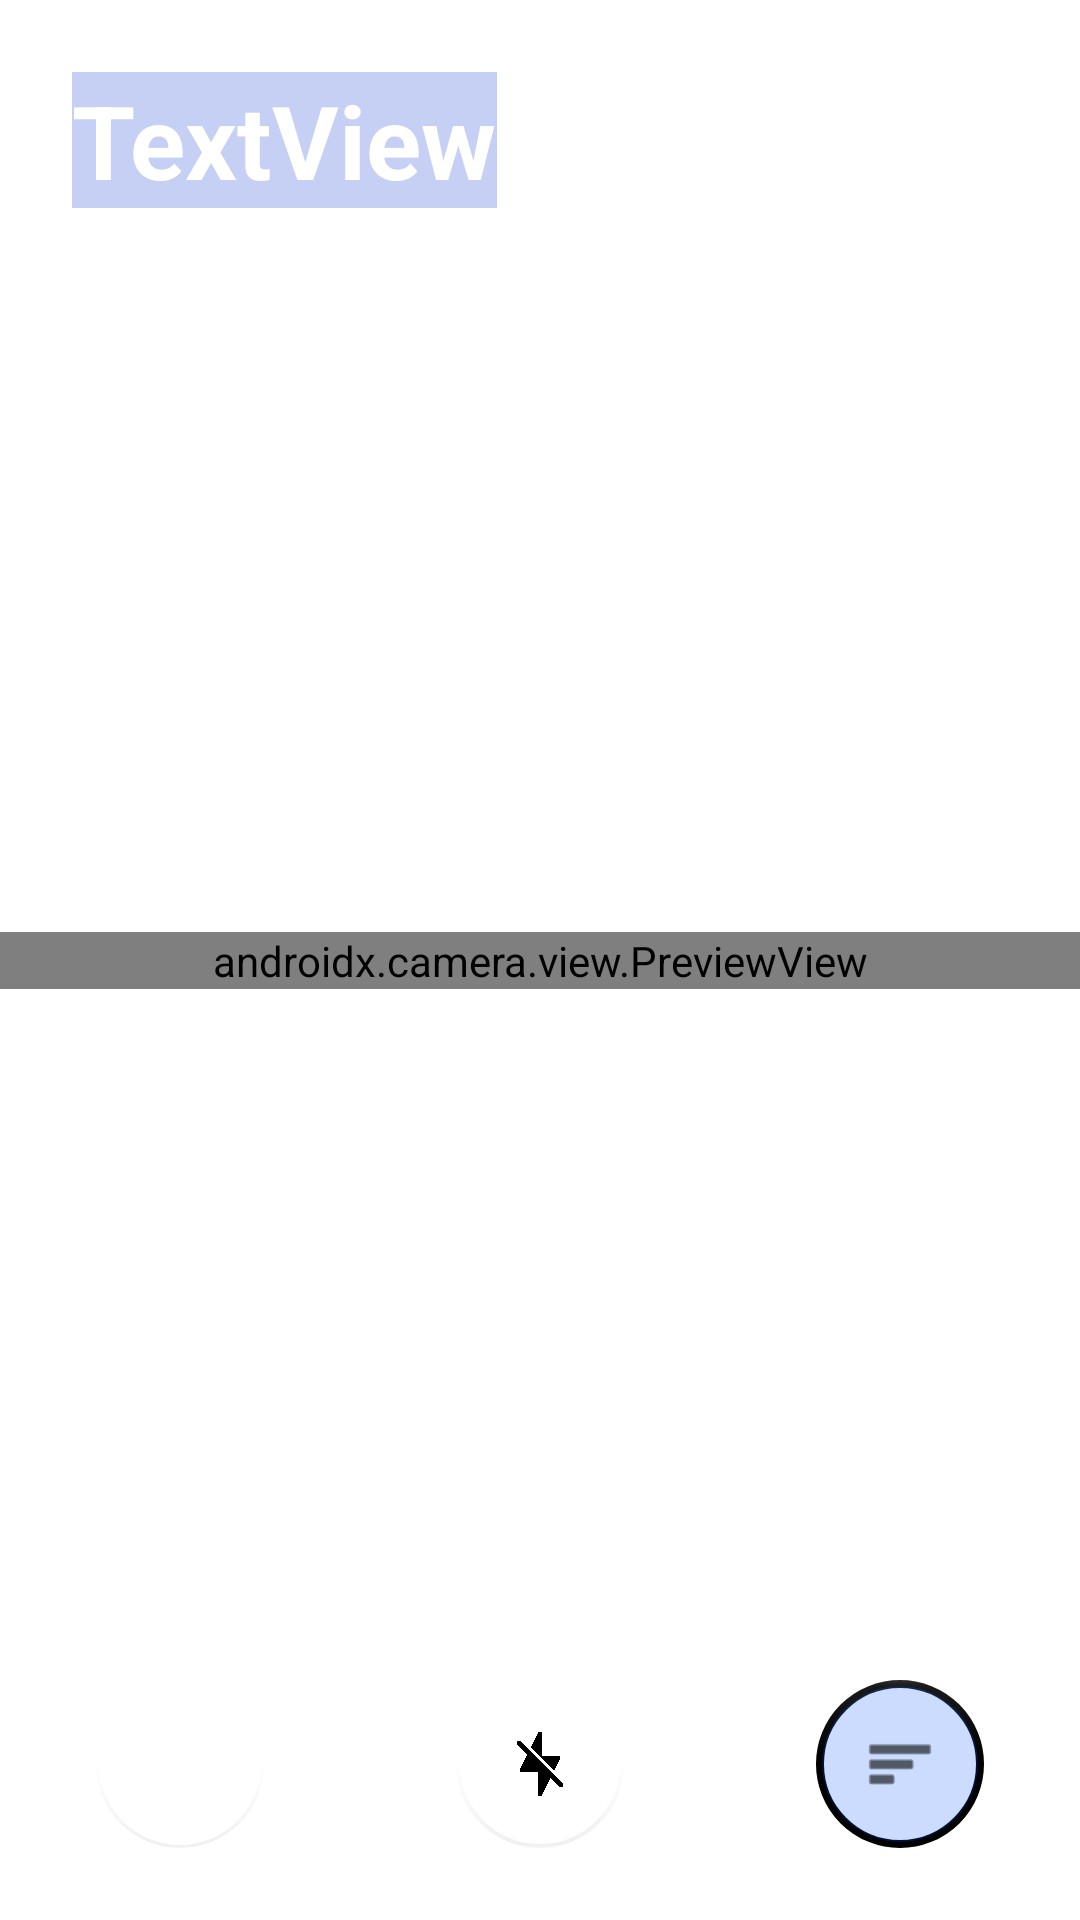

This screen was rendered from an Android layout file. Write that file and the resources it references.
<!-- AndroidManifest.xml: application theme Theme.Codebinder -->
<!-- res/layout/activity_scan.xml -->
<?xml version="1.0" encoding="utf-8"?>
<androidx.constraintlayout.widget.ConstraintLayout
        xmlns:android="http://schemas.android.com/apk/res/android"
        xmlns:app="http://schemas.android.com/apk/res-auto"
        xmlns:tools="http://schemas.android.com/tools"
        android:layout_width="match_parent"
        android:layout_height="match_parent"
        android:orientation="vertical">

    <androidx.camera.view.PreviewView
            android:id="@+id/viewFinder"
            android:layout_width="0dp"
            android:layout_height="wrap_content"
            app:layout_constraintStart_toStartOf="parent"
            app:layout_constraintEnd_toEndOf="parent"
            app:layout_constraintBottom_toBottomOf="parent"
            app:layout_constraintTop_toTopOf="parent"/>

    <com.google.android.material.floatingactionbutton.FloatingActionButton
            android:layout_width="wrap_content"
            android:layout_height="wrap_content"
            android:clickable="true"
            android:id="@+id/btn_torch"
            android:baselineAlignBottom="false"
            android:backgroundTint="#00FFFFFF"
            app:elevation="0dp"
            app:borderWidth="1dp"
            app:backgroundTint="@color/white"
            app:pressedTranslationZ="0dp"
            app:srcCompat="@drawable/icon_flash_off"
            app:layout_constraintBottom_toBottomOf="parent"
            app:layout_constraintStart_toEndOf="@+id/btn_back"
            app:layout_constraintEnd_toStartOf="@+id/btn_list"
            android:layout_marginBottom="24dp"/>

    <com.google.android.material.floatingactionbutton.FloatingActionButton
            style="@style/back_buttons"
            android:id="@+id/btn_back"
            android:layout_gravity="center_horizontal"
            android:layout_marginStart="32dp"
            app:layout_constraintStart_toStartOf="parent"
            app:layout_constraintBottom_toBottomOf="parent"
            android:layout_marginBottom="24dp" app:backgroundTint="@color/white"/>

    <com.google.android.material.floatingactionbutton.FloatingActionButton
            style="@style/camera_buttons"
            android:src="@android:drawable/ic_menu_sort_by_size"
            android:id="@+id/btn_list"
            app:layout_constraintBottom_toBottomOf="parent"
            app:layout_constraintRight_toRightOf="parent"
            app:backgroundTint="#000000"
            app:elevation="0dp"
            app:pressedTranslationZ="0dp"
            app:borderWidth="2dp"
            android:layout_marginRight="32dp"
            android:layout_marginBottom="24dp"/>

    <TextView
            android:text="TextView"
            android:layout_width="wrap_content"
            android:layout_height="wrap_content"
            android:id="@+id/counter"
            app:layout_constraintTop_toTopOf="parent"
            app:layout_constraintRight_toRightOf="parent"
            android:layout_marginTop="24dp"
            android:layout_marginRight="24dp"
            android:textColor="#FFFFFF"
            android:textSize="34sp"
            android:textStyle="bold"
            android:background="#401C42D1"
            app:layout_constraintStart_toStartOf="parent"
            android:layout_marginStart="24dp"/>

</androidx.constraintlayout.widget.ConstraintLayout>
<!-- resources referenced by this layout -->
<resources>
  <!-- drawable icon_flash_off: png bitmap (drawable, 6151 bytes) -->
  <style name="back_buttons" parent="Widget.Design.FloatingActionButton">
          <item name="android:src">@drawable/icon_back</item>
          <item name="android:layout_width">wrap_content</item>&gt;
          <item name="android:layout_height">wrap_content</item>
          <item name="android:clickable">true</item>
          <item name="android:baselineAlignBottom">false</item>
          <item name="elevation">0dp</item>
          <item name="pressedTranslationZ">0dp</item>
          <item name="borderWidth">1dp</item>
          <item name="fabSize">normal</item>
          <item name="maxImageSize">55dp</item>
      </style>
  <style name="camera_buttons">
          <item name="android:layout_width">wrap_content</item>&gt;
          <item name="android:layout_height">wrap_content</item>
          <item name="android:clickable">true</item>
          <item name="android:backgroundTint">#340055FF</item>
          <item name="android:layout_marginBottom">8dp</item>
      </style>
  <style name="Theme.Codebinder" parent="Theme.MaterialComponents.DayNight.DarkActionBar">
          
          <item name="colorPrimary">@color/purple_500</item>
          <item name="colorPrimaryVariant">@color/purple_700</item>
          <item name="colorOnPrimary">@color/white</item>
          
          <item name="colorSecondary">@color/teal_200</item>
          <item name="colorSecondaryVariant">@color/teal_700</item>
          <item name="colorOnSecondary">@color/black</item>
          
          <item name="android:statusBarColor">?attr/colorPrimaryVariant</item>
          
      </style>
  <!-- not gathered from this repository: default colours our renderer supplied (Android Studio template values) -->
  <color name="purple_500">#FF6200EE</color>
  <color name="purple_700">#FF3700B3</color>
  <color name="teal_200">#FF03DAC5</color>
  <color name="teal_700">#FF018786</color>
  <color name="black">#FF000000</color>
  <color name="white">#FFFFFFFF</color>
</resources>
